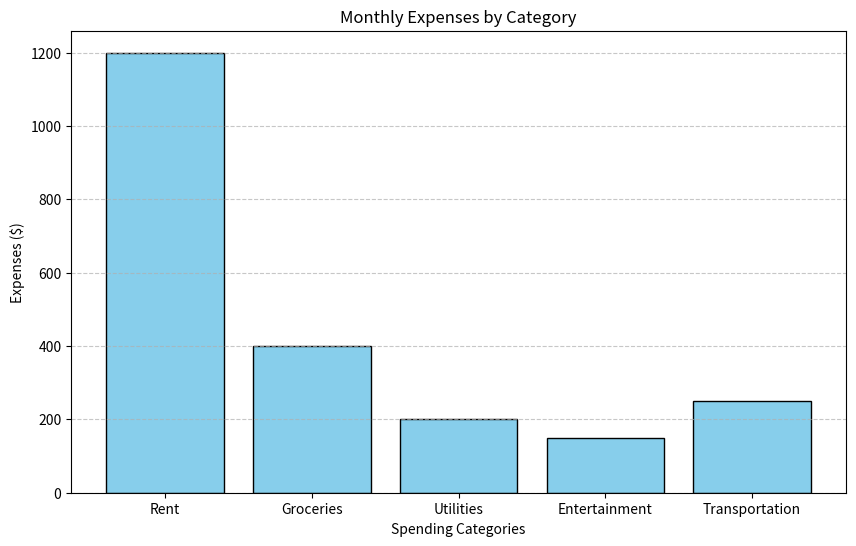

Generate this figure with matplotlib:
"""1.Create a bar chart to represent monthly expenses in different spending categories and give your conclusion. 

Input: categories = ['Rent', 'Groceries', 'Utilities', 'Entertainment', 'Transportation'] 

# Monthly expenses in dollars (replace with your own data) 

expenses = [1200, 400, 200, 150, 250]"""

import matplotlib.pyplot as plt

# Categories and expenses data
categories = ['Rent', 'Groceries', 'Utilities', 'Entertainment', 'Transportation']
expenses = [1200, 400, 200, 150, 250]

# Create a bar chart
plt.figure(figsize=(10, 6))
plt.bar(categories, expenses, color='skyblue', edgecolor='black')

# Add title and labels
plt.title('Monthly Expenses by Category')
plt.xlabel('Spending Categories')
plt.ylabel('Expenses ($)')
plt.grid(axis='y', linestyle='--', alpha=0.7)

# Show the plot
plt.show()

# Conclusion based on the data
total_expenses = sum(expenses)
most_expensive_category = categories[expenses.index(max(expenses))]
most_expensive_amount = max(expenses)

conclusion = (
    f"Total Monthly Expenses: ${total_expenses}\n"
    f"The most expensive category is {most_expensive_category} with ${most_expensive_amount} in expenses."
)
print(conclusion)
